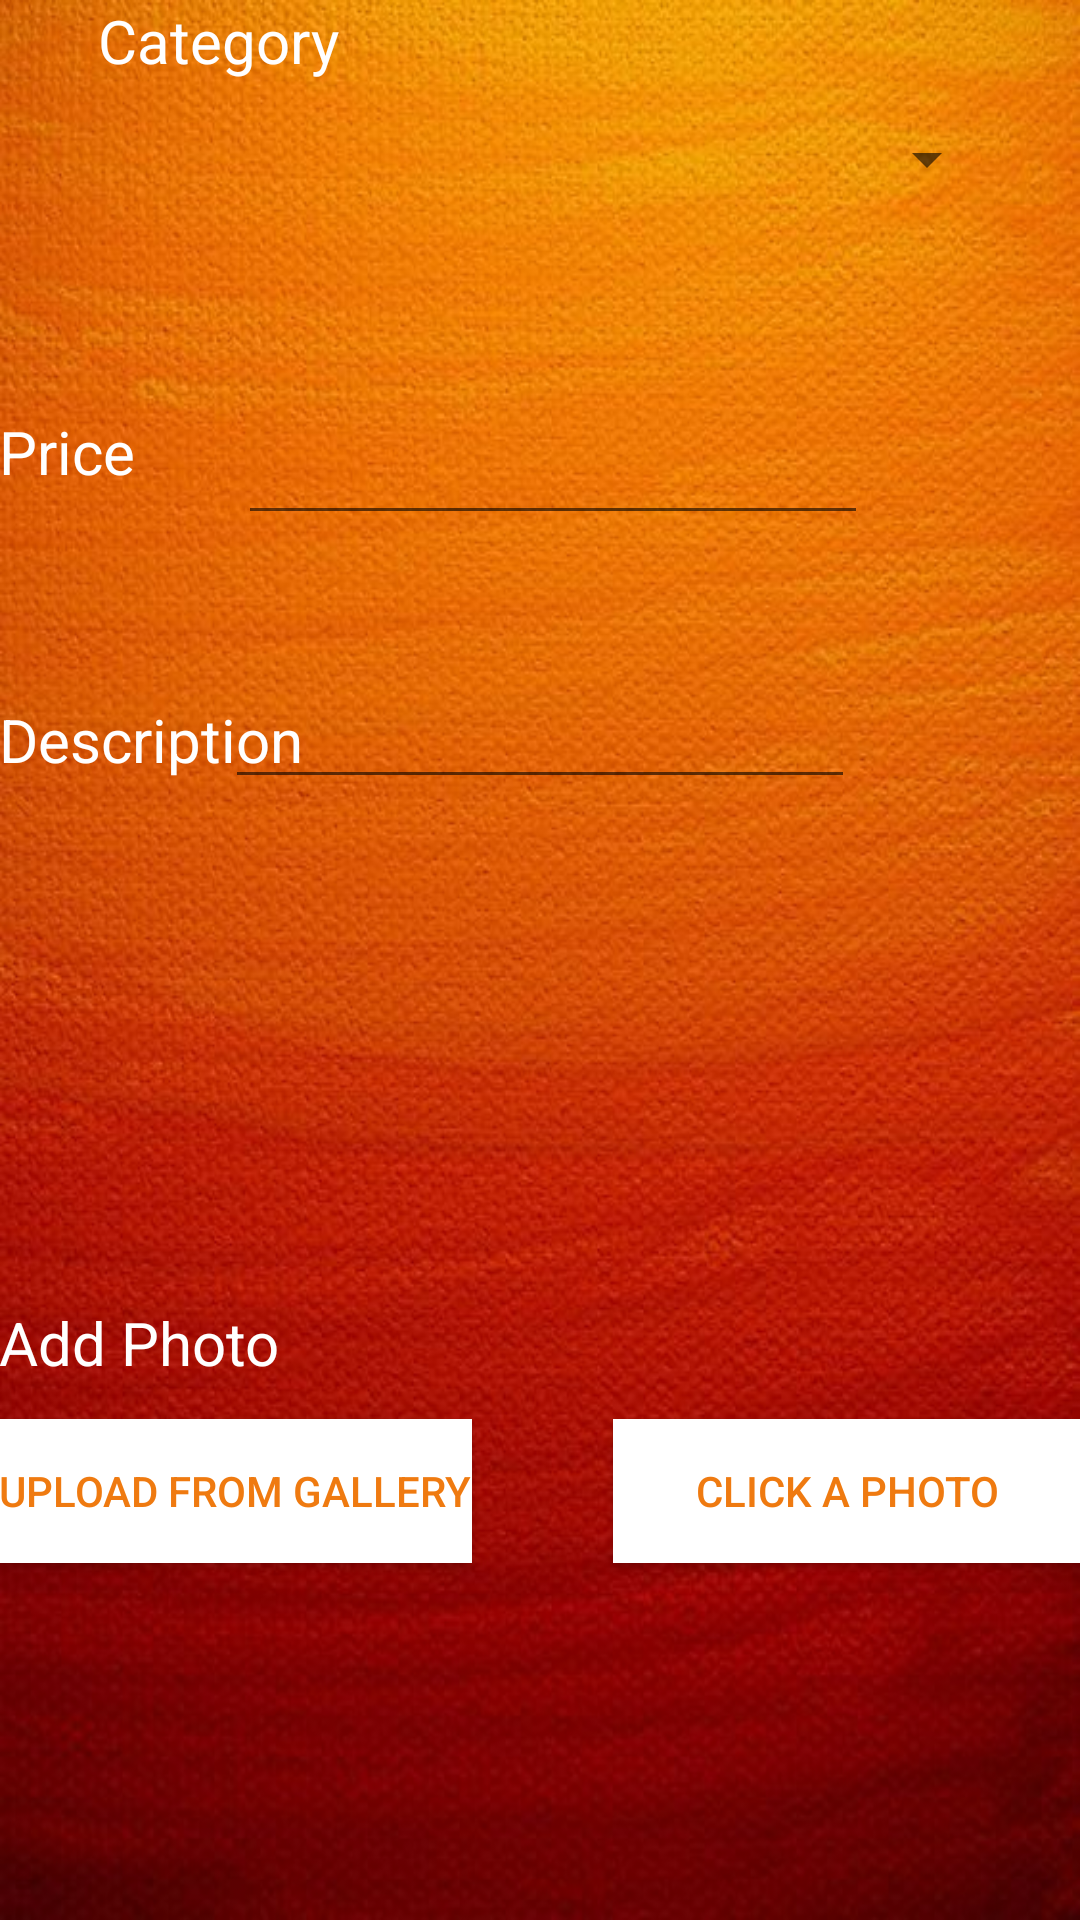

Here is an Android app screen rendered from its layout file. Give the layout XML and the strings, colors and styles it references.
<!-- AndroidManifest.xml: application theme AppTheme -->
<!-- res/layout/activity_sell.xml -->
<?xml version="1.0" encoding="UTF-8"?>


    <RelativeLayout xmlns:app="http://schemas.android.com/apk/res-auto"
        tools:context="sdlpro.bookstat.SellAct"
    android:paddingTop="@dimen/activity_vertical_margin"
    android:paddingRight="@dimen/activity_horizontal_margin"
    android:paddingLeft="@dimen/activity_horizontal_margin"
    android:paddingBottom="@dimen/activity_vertical_margin"
    android:layout_height="match_parent"
    android:layout_width="match_parent"
    android:id="@+id/activity_sell"
    xmlns:tools="http://schemas.android.com/tools"
    xmlns:android="http://schemas.android.com/apk/res/android"
    android:background="@drawable/homeback">

    <TextView
        android:layout_width="146dp"
        android:layout_height="wrap_content"
        android:text="Category"
        android:textAlignment="center"
        android:textColor="@color/white"
        android:textSize="20dp" />

    <Spinner
        android:id="@+id/spinner1"
        android:layout_width="306dp"
        android:layout_height="44dp"
        android:layout_alignParentTop="true"
        android:layout_centerHorizontal="true"
        android:layout_marginTop="31dp" />

    <EditText
        android:id="@+id/price"
        android:layout_width="wrap_content"
        android:layout_height="wrap_content"
        android:layout_alignParentEnd="true"
        android:layout_alignParentTop="true"
        android:layout_marginEnd="71dp"
        android:layout_marginTop="137dp"
        android:ems="10"
        android:inputType="textPersonName"
        android:textColor="@color/white" />

    <EditText
        android:id="@+id/desc"
        android:layout_width="wrap_content"
        android:layout_height="wrap_content"
        android:layout_alignParentTop="true"
        android:layout_centerHorizontal="true"
        android:layout_marginTop="225dp"
        android:ems="10"
        android:inputType="textPersonName"
        android:textColor="@color/white" />

    <Button
        android:id="@+id/gallary"
        android:layout_width="wrap_content"
        android:layout_height="wrap_content"
        android:layout_alignParentBottom="true"
        android:layout_alignParentStart="true"
        android:layout_marginBottom="119dp"
        android:background="@color/white"
        android:text="Upload from gallery"
        android:textColor="@color/orange" />


    <Button
        android:id="@+id/click"
        android:layout_width="156dp"
        android:layout_height="wrap_content"
        android:layout_alignParentEnd="true"
        android:layout_alignTop="@+id/gallary"
        android:background="@color/white"
        android:text="Click a photo"
        android:textColor="@color/orange" />

    <TextView
        android:id="@+id/textView3"
        android:layout_width="158dp"
        android:layout_height="34dp"
        android:layout_alignParentBottom="true"
        android:layout_marginBottom="172dp"
        android:text="Add Photo"
        android:textColor="@color/white"
        android:textSize="20dp" />

    <TextView
        android:layout_width="match_parent"
        android:layout_height="wrap_content"
        android:layout_alignParentEnd="true"
        android:layout_alignTop="@+id/price"
        android:text="Price"
        android:textColor="@color/white"
        android:textSize="20dp" />

    <TextView
        android:layout_width="match_parent"
        android:layout_height="wrap_content"
        android:layout_alignParentStart="true"
        android:layout_alignParentTop="true"
        android:layout_marginTop="233dp"
        android:text="Description"
        android:textColor="@color/white"
        android:textSize="20dp" />
</RelativeLayout>
<!-- resources referenced by this layout -->
<resources>
  <color name="orange">#EF7A10</color>
  <color name="white">#FFFFFF</color>
  <!-- drawable homeback: jpg bitmap (drawable, 68803 bytes) -->
  <style name="AppTheme" parent="Base.Theme.AppCompat.Light">
          
          <item name="colorPrimary">@color/orange</item>
          <item name="colorPrimaryDark">@color/colorPrimaryDark</item>
          <item name="colorAccent">@color/colorAccent</item>
  
  
      </style>
  <color name="colorPrimaryDark">#303F9F</color>
  <color name="colorAccent">#FF4081</color>
</resources>
